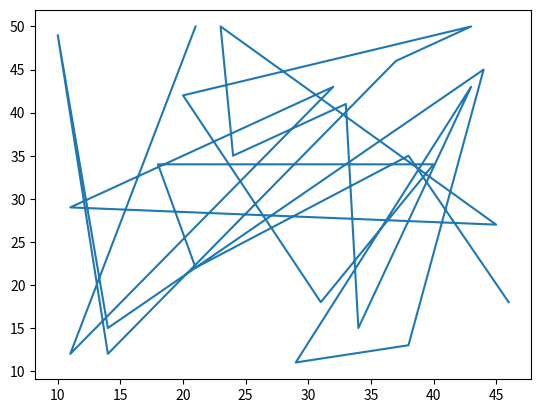

Python code for this plot:
import random
import matplotlib.pyplot as plt

x=[]
for u in range(0,25):
    a=random.randint(10,50)
    x.append(a)
y=[]
for o in range(0,25):
    b=random.randint(10,50)
    y.append(b)


plt.plot(x,y)
plt.show()
